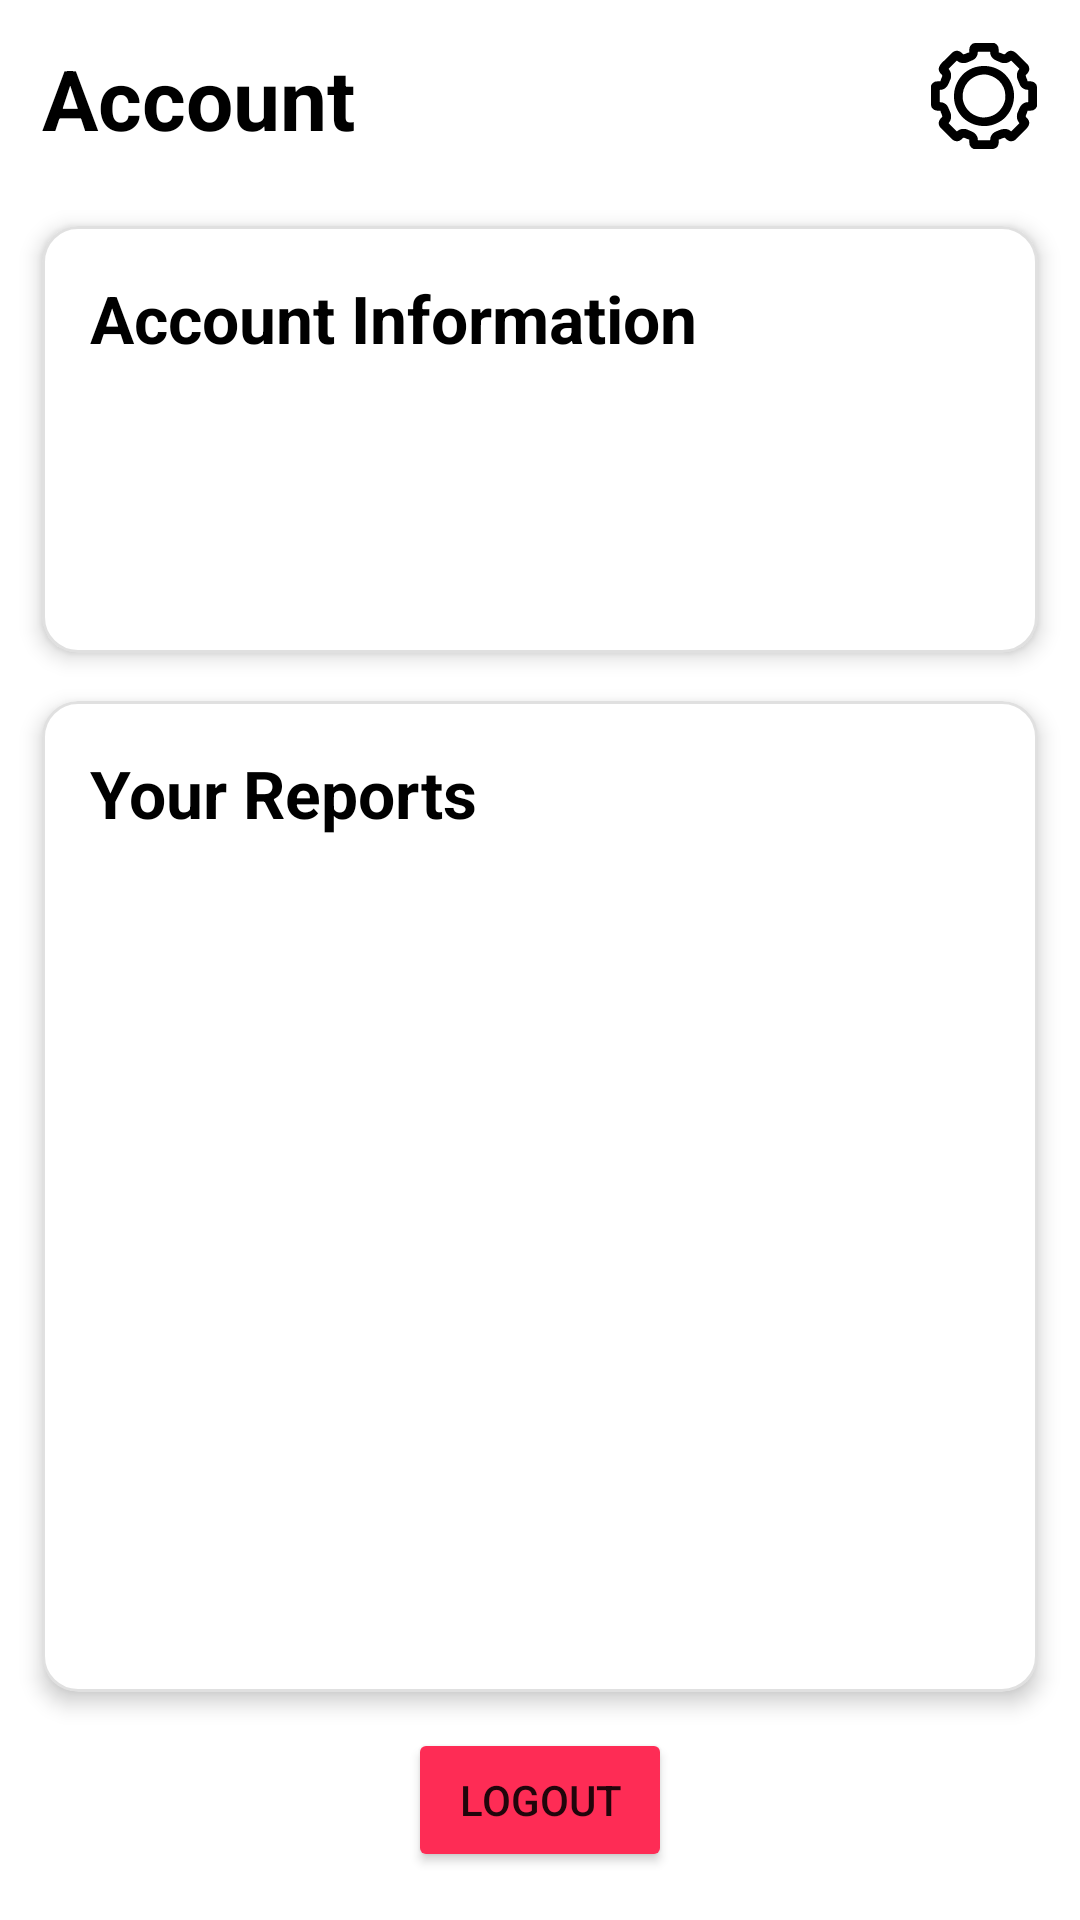

Android layout source for this screen:
<!-- AndroidManifest.xml: application theme Theme.Meridian -->
<!-- res/layout/fragment_account_logged_in.xml -->
<?xml version="1.0" encoding="utf-8"?>
<androidx.constraintlayout.widget.ConstraintLayout xmlns:android="http://schemas.android.com/apk/res/android"
    xmlns:app="http://schemas.android.com/apk/res-auto"
    xmlns:tools="http://schemas.android.com/tools"
    android:layout_width="match_parent"
    android:layout_height="match_parent"
    android:padding="4dp"
    tools:context=".navigation.AccountFragment">

    <TextView
        android:id="@+id/account_header_title"
        android:layout_width="wrap_content"
        android:layout_height="wrap_content"
        android:text="Account"
        android:layout_marginStart="10dp"
        android:layout_marginTop="10dp"
        android:textColor="@color/black"
        android:textSize="28sp"
        android:textStyle="bold"
        app:layout_constraintStart_toStartOf="parent"
        app:layout_constraintTop_toTopOf="parent" />


    <ImageButton
        android:id="@+id/btn_edit_profile"
        android:layout_width="40dp"
        android:layout_height="40dp"
        android:background="@android:color/transparent"
        android:contentDescription="Edit Profile"
        android:src="@drawable/ic_settings"
        android:scaleType="centerInside"
        app:tint="@color/black"
        app:layout_constraintTop_toTopOf="parent"
        app:layout_constraintEnd_toEndOf="parent"
        android:layout_marginTop="8dp"
        android:layout_marginEnd="8dp"
        android:elevation="8dp" />


    <com.google.android.material.card.MaterialCardView
        android:id="@+id/user_info_card"
        android:layout_width="0dp"
        android:layout_height="wrap_content"
        android:layout_marginTop="24dp"
        android:layout_marginStart="10dp"
        android:layout_marginEnd="10dp"
        app:cardCornerRadius="12dp"
        app:cardElevation="4dp"
        app:layout_constraintEnd_toEndOf="parent"
        app:layout_constraintStart_toStartOf="parent"
        app:layout_constraintTop_toBottomOf="@id/account_header_title"
        app:strokeColor="@color/material_on_surface_stroke"
        app:strokeWidth="1dp">

        <androidx.constraintlayout.widget.ConstraintLayout
            android:layout_width="match_parent"
            android:layout_height="wrap_content"
            android:paddingTop="0dp"
            android:paddingStart="16dp"
            android:paddingEnd="8dp"
            android:paddingBottom="16dp">

            <TextView
                android:id="@+id/tv_user_name_header"
                android:layout_width="wrap_content"
                android:layout_height="wrap_content"
                android:text="Account Information"
                android:textColor="@color/black"
                android:textSize="22sp"
                android:textStyle="bold"
                android:layout_marginTop="16dp"
                app:layout_constraintStart_toStartOf="parent"
                app:layout_constraintTop_toTopOf="parent" />

            <com.google.android.material.chip.Chip
                android:id="@+id/chip_admin_badge"
                android:layout_width="wrap_content"
                android:layout_height="wrap_content"
                android:layout_marginTop="8dp"
                android:layout_marginEnd="8dp"
                android:clickable="false"
                android:focusable="false"
                android:text="Admin"
                android:textColor="#FE2C55"
                android:textStyle="bold"
                android:visibility="gone"
                app:chipBackgroundColor="#FAD8DF"
                app:chipIcon="@drawable/ic_admin"
                app:chipIconTint="#FE2C55"
                app:chipStartPadding="10dp"
                app:chipStrokeColor="#FE2C55"
                app:chipStrokeWidth="1dp"
                app:layout_constraintEnd_toEndOf="parent"
                app:layout_constraintTop_toTopOf="parent"
                tools:visibility="visible" />

            <TextView
                android:id="@+id/tv_user_full_name"
                android:layout_width="wrap_content"
                android:layout_height="wrap_content"
                android:layout_marginTop="8dp"
                android:textSize="16sp"
                app:layout_constraintStart_toStartOf="parent"
                app:layout_constraintTop_toBottomOf="@id/tv_user_name_header"
                tools:text="Name: FirstName LastName" />

            <TextView
                android:id="@+id/tv_user_address"
                android:layout_width="wrap_content"
                android:layout_height="wrap_content"
                android:layout_marginTop="4dp"
                android:textSize="16sp"
                app:layout_constraintStart_toStartOf="parent"
                app:layout_constraintTop_toBottomOf="@+id/tv_user_full_name"
                tools:text="Address: 123 Grand Av." />

            <TextView
                android:id="@+id/tv_member_since"
                android:layout_width="wrap_content"
                android:layout_height="wrap_content"
                android:layout_marginTop="4dp"
                android:textSize="16sp"
                app:layout_constraintStart_toStartOf="parent"
                app:layout_constraintTop_toBottomOf="@+id/tv_user_address"
                tools:text="Member Since: 10/10/2023" />

        </androidx.constraintlayout.widget.ConstraintLayout>

    </com.google.android.material.card.MaterialCardView>

    <com.google.android.material.card.MaterialCardView
        android:id="@+id/user_reports_card"
        android:layout_width="0dp"
        android:layout_height="0dp"
        android:layout_marginTop="16dp"
        android:layout_marginBottom="12dp"
        android:layout_marginStart="10dp"
        android:layout_marginEnd="10dp"
        app:cardCornerRadius="12dp"
        app:cardElevation="4dp"
        app:layout_constrainedHeight="true"
        app:layout_constraintBottom_toTopOf="@id/btn_logout"
        app:layout_constraintEnd_toEndOf="parent"
        app:layout_constraintStart_toStartOf="parent"
        app:layout_constraintTop_toBottomOf="@id/user_info_card"
        app:layout_constraintVertical_bias="0.0"
        app:strokeColor="@color/material_on_surface_stroke"
        app:strokeWidth="1dp">

        <LinearLayout
            android:layout_width="match_parent"
            android:layout_height="wrap_content"
            android:orientation="vertical"
            android:paddingBottom="8dp"
            android:paddingTop="8dp">

            <TextView
                android:layout_width="wrap_content"
                android:layout_height="wrap_content"
                android:layout_marginStart="16dp"
                android:layout_marginTop="8dp"
                android:text="Your Reports"
                android:textColor="@color/black"
                android:textSize="22sp"
                android:textStyle="bold" />

            <androidx.recyclerview.widget.RecyclerView
                android:id="@+id/rv_reports"
                android:layout_width="match_parent"
                android:layout_height="wrap_content"
                android:layout_marginTop="8dp"
                android:paddingStart="5dp"
                android:nestedScrollingEnabled="false"
                tools:itemCount="10"
                tools:listitem="@layout/report_item" />

        </LinearLayout>
    </com.google.android.material.card.MaterialCardView>

    <Button
        android:id="@+id/btn_logout"
        android:layout_width="wrap_content"
        android:layout_height="wrap_content"
        android:layout_marginBottom="12dp"
        android:backgroundTint="#FE2C55"
        android:text="Logout"
        app:cornerRadius="24dp"
        app:layout_constraintBottom_toBottomOf="parent"
        app:layout_constraintEnd_toEndOf="parent"
        app:layout_constraintStart_toStartOf="parent" />

</androidx.constraintlayout.widget.ConstraintLayout>
<!-- res/layout/report_item.xml (included above) -->
<?xml version="1.0" encoding="utf-8"?>
<LinearLayout xmlns:android="http://schemas.android.com/apk/res/android"
    xmlns:tools="http://schemas.android.com/tools"
    android:layout_width="match_parent"
    android:layout_height="wrap_content"
    android:orientation="vertical"
    android:paddingTop="8dp"
    android:paddingBottom="8dp"
    android:paddingHorizontal="12dp"

    android:clickable="true"
    android:focusable="true"
    android:background="?attr/selectableItemBackground">

<TextView
android:id="@+id/tv_pothole_id"
android:layout_width="wrap_content"
android:layout_height="wrap_content"
android:textSize="16sp"
android:textStyle="bold"
tools:text="Pothole ID: aXbYcZ123" />

<TextView
android:id="@+id/tv_report_status"
android:layout_width="wrap_content"
android:layout_height="wrap_content"
android:layout_marginTop="2dp"
android:textSize="14sp"
android:textColor="@android:color/darker_gray"
tools:text="Status: Reported (5 days ago)" />

    <TextView
        android:id="@+id/tv_vehicle_info"
        android:layout_width="wrap_content"
        android:layout_height="wrap_content"
        android:layout_marginTop="2dp"
        android:textSize="14sp"
        android:textColor="@android:color/darker_gray"
        tools:text="Vehicle: Sedan" />

    </LinearLayout>
<!-- resources referenced by this layout -->
<resources>
  <color name="black">#FF000000</color>
  <!-- drawable ic_admin (drawable) -->
  <vector xmlns:android="http://schemas.android.com/apk/res/android" android:height="24dp" android:tint="#FFFFFF" android:viewportHeight="960" android:viewportWidth="960" android:width="24dp">
        
      <path android:fillColor="@android:color/white" android:pathData="M680,680Q705,680 722.5,662.5Q740,645 740,620Q740,595 722.5,577.5Q705,560 680,560Q655,560 637.5,577.5Q620,595 620,620Q620,645 637.5,662.5Q655,680 680,680ZM680,800Q711,800 737,785.5Q763,771 779,747Q757,734 732,727Q707,720 680,720Q653,720 628,727Q603,734 581,747Q597,771 623,785.5Q649,800 680,800ZM480,880Q341,845 250.5,720.5Q160,596 160,444L160,200L480,80L800,200L800,427Q781,419 761,412.5Q741,406 720,403L720,256L480,166L240,256L240,444Q240,491 252.5,538Q265,585 287.5,627.5Q310,670 342,706Q374,742 413,766L413,766Q424,798 442,827Q460,856 483,879Q482,879 481.5,879.5Q481,880 480,880ZM680,880Q597,880 538.5,821.5Q480,763 480,680Q480,597 538.5,538.5Q597,480 680,480Q763,480 821.5,538.5Q880,597 880,680Q880,763 821.5,821.5Q763,880 680,880ZM480,466L480,466Q480,466 480,466Q480,466 480,466Q480,466 480,466Q480,466 480,466L480,466L480,466L480,466L480,466Q480,466 480,466Q480,466 480,466Q480,466 480,466Q480,466 480,466Q480,466 480,466Q480,466 480,466Z"/>
      
  </vector>
  <!-- drawable ic_settings: vector/xml drawable (drawable, 9545 chars, omitted) -->
  <style name="Theme.Meridian" parent="Theme.MaterialComponents.DayNight.DarkActionBar">
          
          <item name="colorPrimary">@color/purple_500</item>
          <item name="colorPrimaryVariant">@color/purple_700</item>
          <item name="colorOnPrimary">@color/white</item>
  
          
          <item name="colorSecondary">@color/teal_200</item>
          <item name="colorSecondaryVariant">@color/teal_700</item>
          <item name="colorOnSecondary">@color/black</item>
  
          
          <item name="android:statusBarColor">?attr/colorPrimaryVariant</item>
  
          
          <item name="popupTheme">@style/ThemeOverlay.MaterialComponents</item>
      </style>
  <color name="purple_500">#FF6200EE</color>
  <color name="purple_700">#FF3700B3</color>
  <color name="white">#FFFFFFFF</color>
  <color name="teal_200">#FF03DAC5</color>
  <color name="teal_700">#FF018786</color>
</resources>
